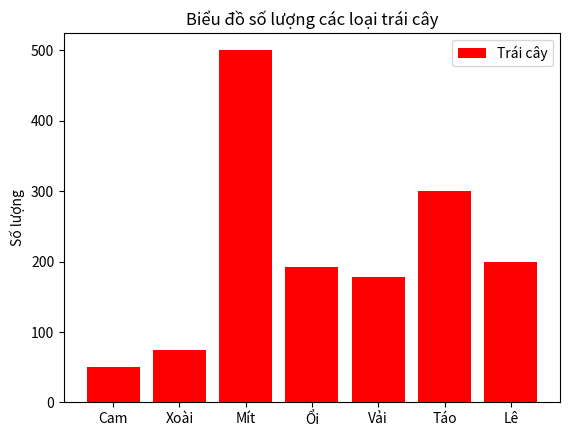

Recreate this plot in Python.
import numpy as np
#thêm bộ thư viện matplot với tên viết tắt plt
import matplotlib.pyplot as plt

data={'Cam':50,'Xoài':75,'Mít':500,'Ổi':192,'Vải':178,'Táo':300,'Lê':200}

plt.bar(range(len(data)),list(data.values()),label="Trái cây",color="r")
plt.legend()
plt.xticks(range(len(data)),data.keys())
plt.ylabel("Số lượng")
plt.title("Biểu đồ số lượng các loại trái cây")
plt.show()
